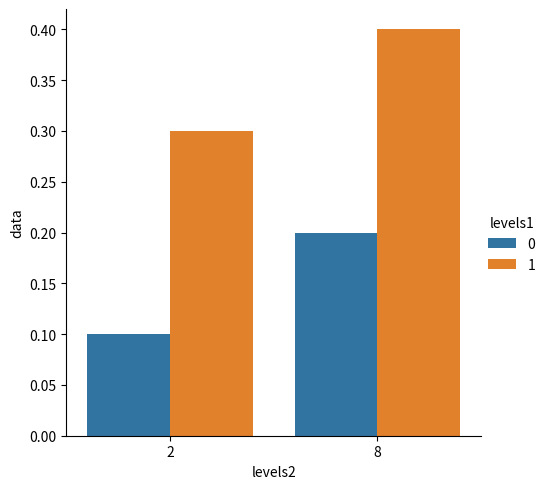

Source code (Python):
import matplotlib.pyplot as plt
import pandas as pd
import seaborn as sns

testdf = pd.DataFrame({'levels1': [0,0,1,1], 'levels2': [2,8,2,8], 'data': [0.1, 0.2, 0.3, 0.4]})
sns.catplot(x='levels2', y='data', hue='levels1', data=testdf, kind='bar')
plt.show()
